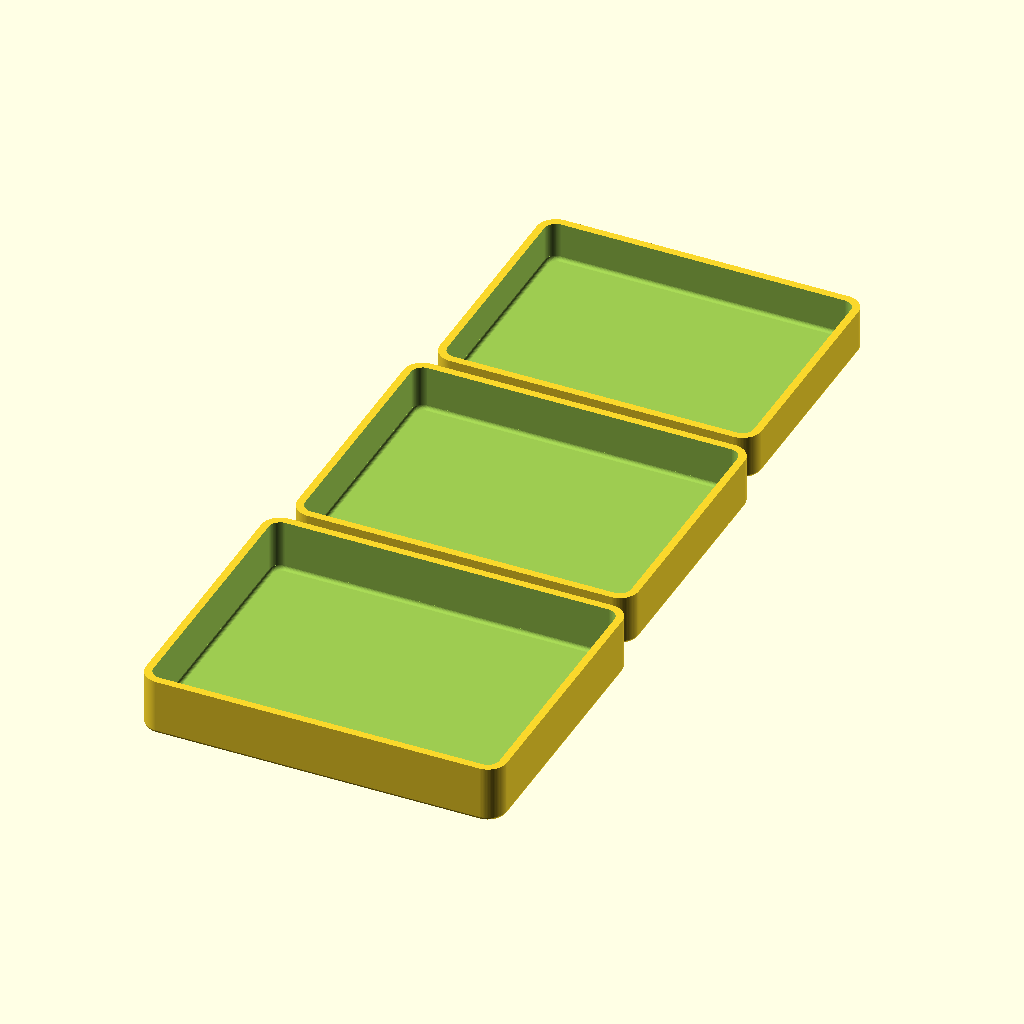
Cell 1: the model at its default parameters.
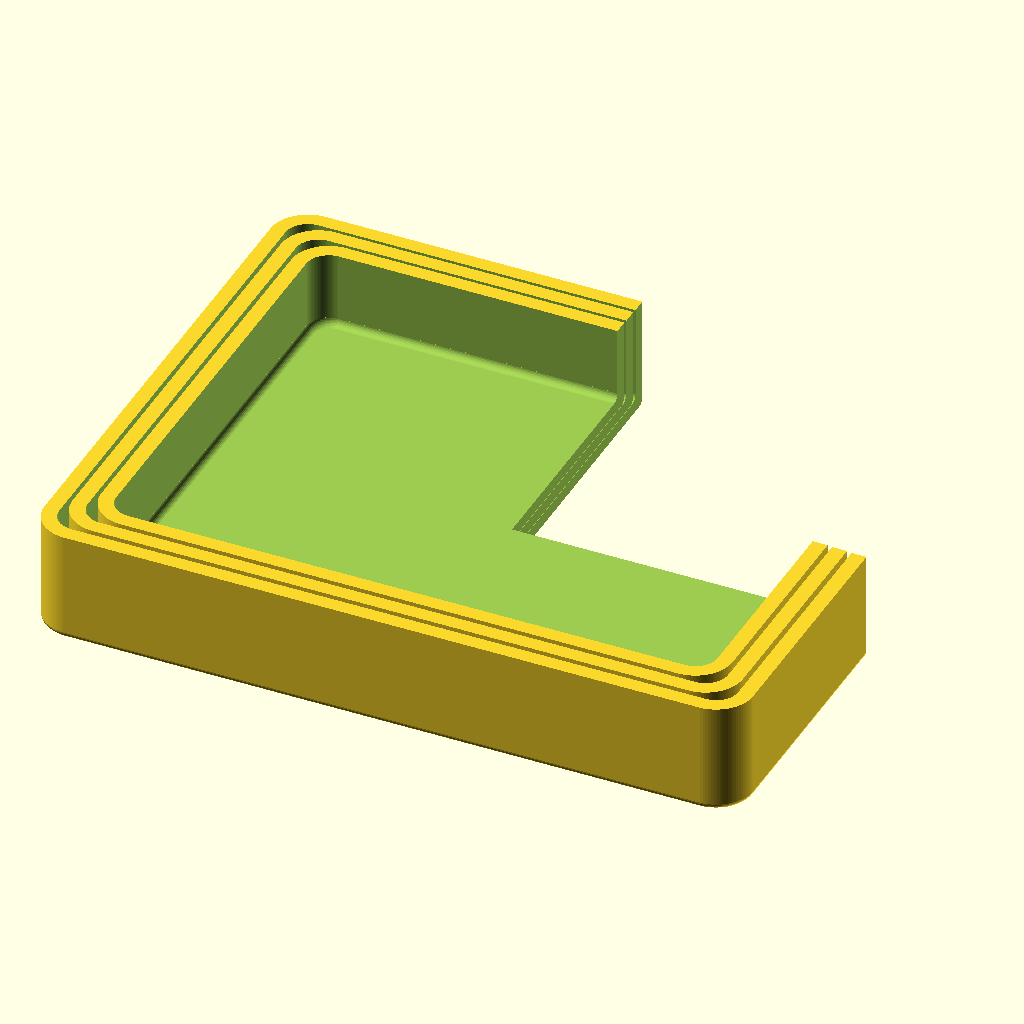
Cell 2: mode = "demo" (everything else at default).
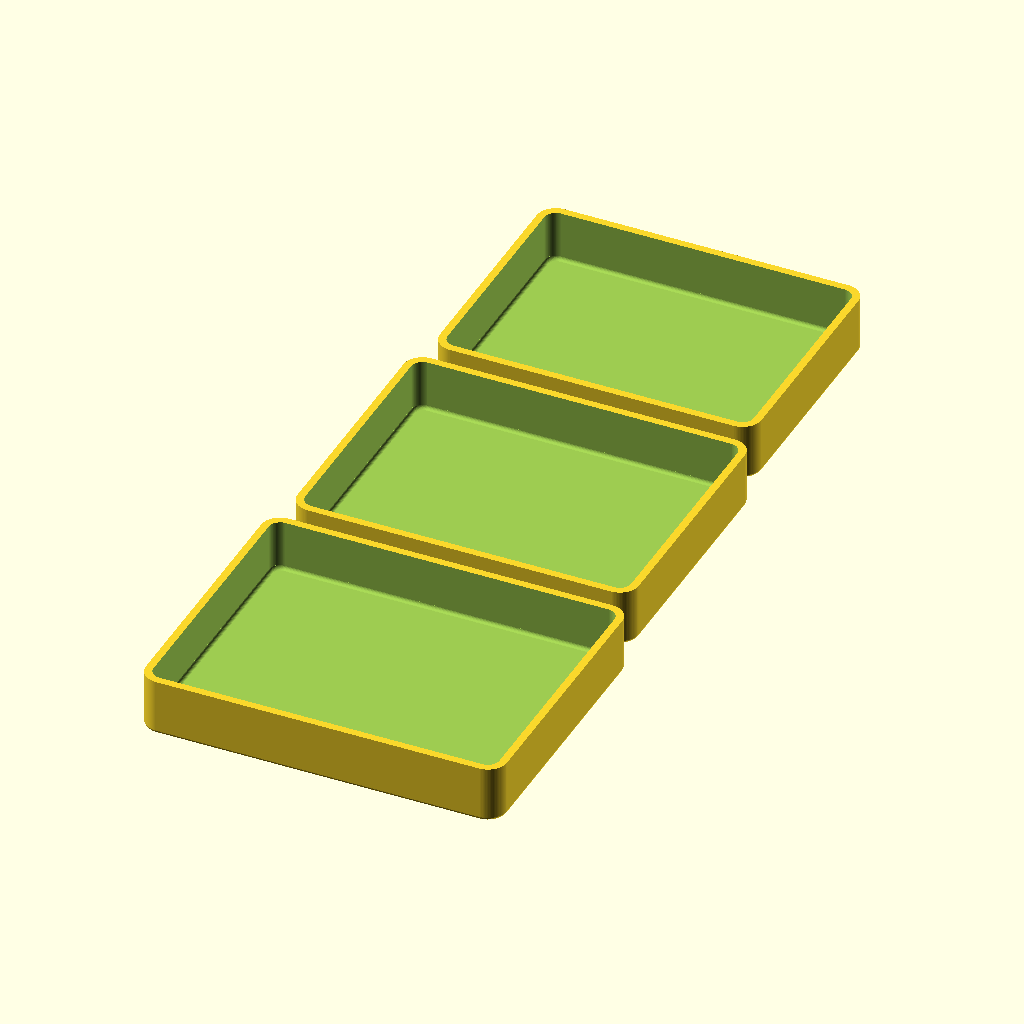
Cell 3: the same model with nested_height = "n".
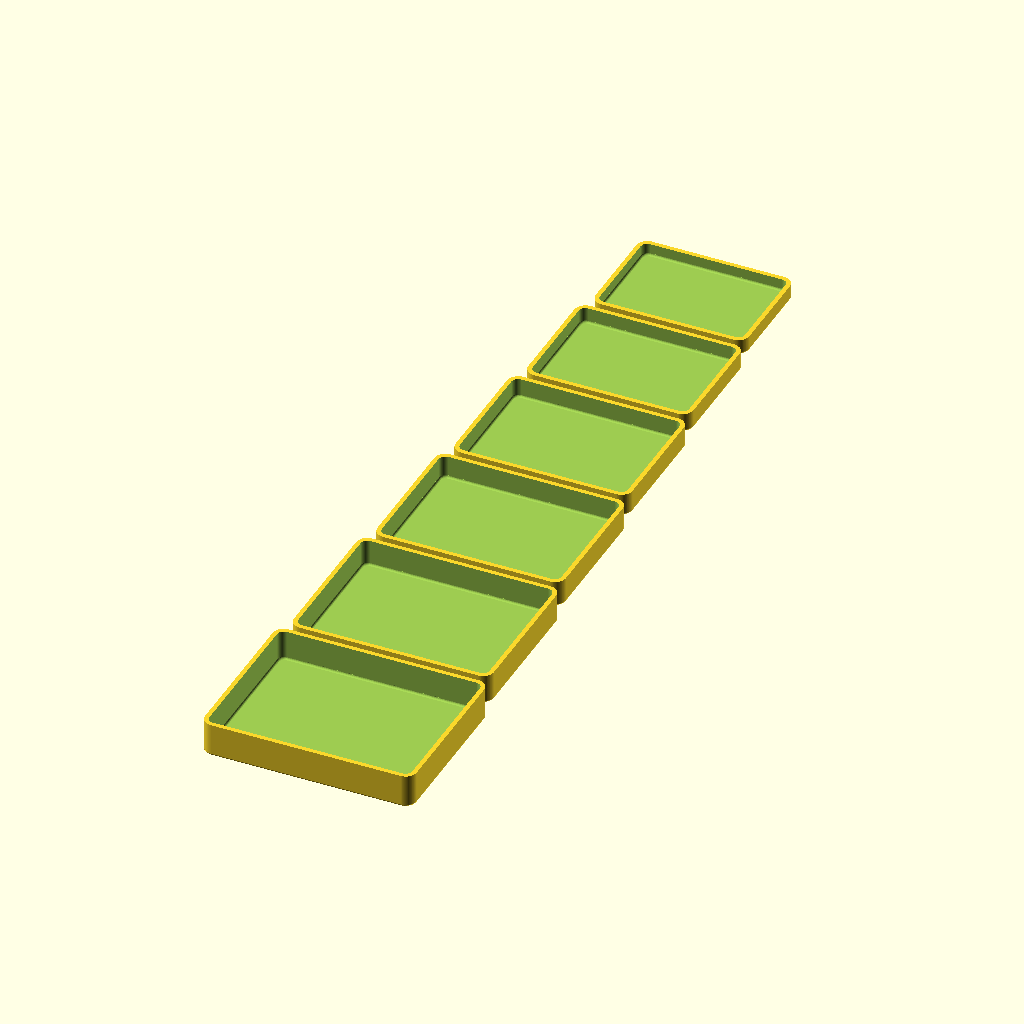
Cell 4 — num_trays set to 6, the other parameters unchanged.
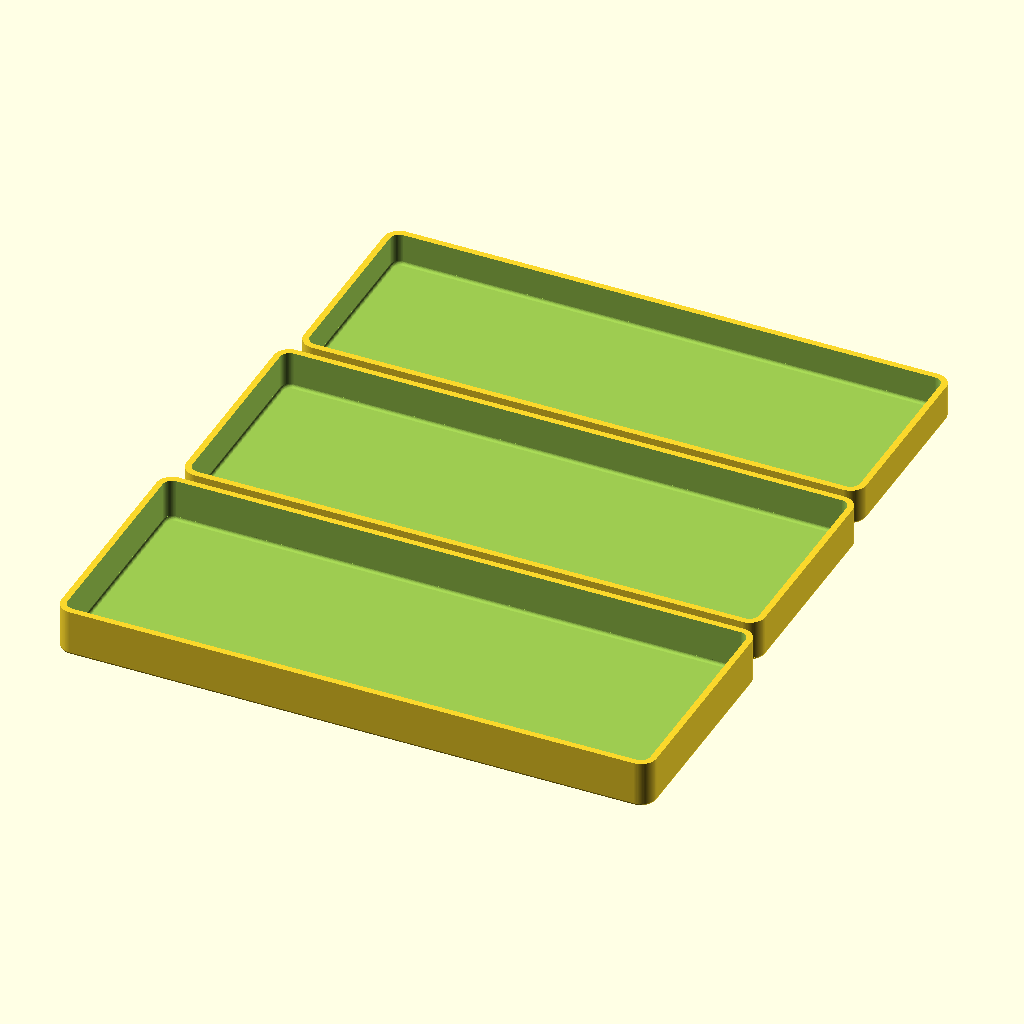
Cell 5: outer_length = 190 (everything else at default).
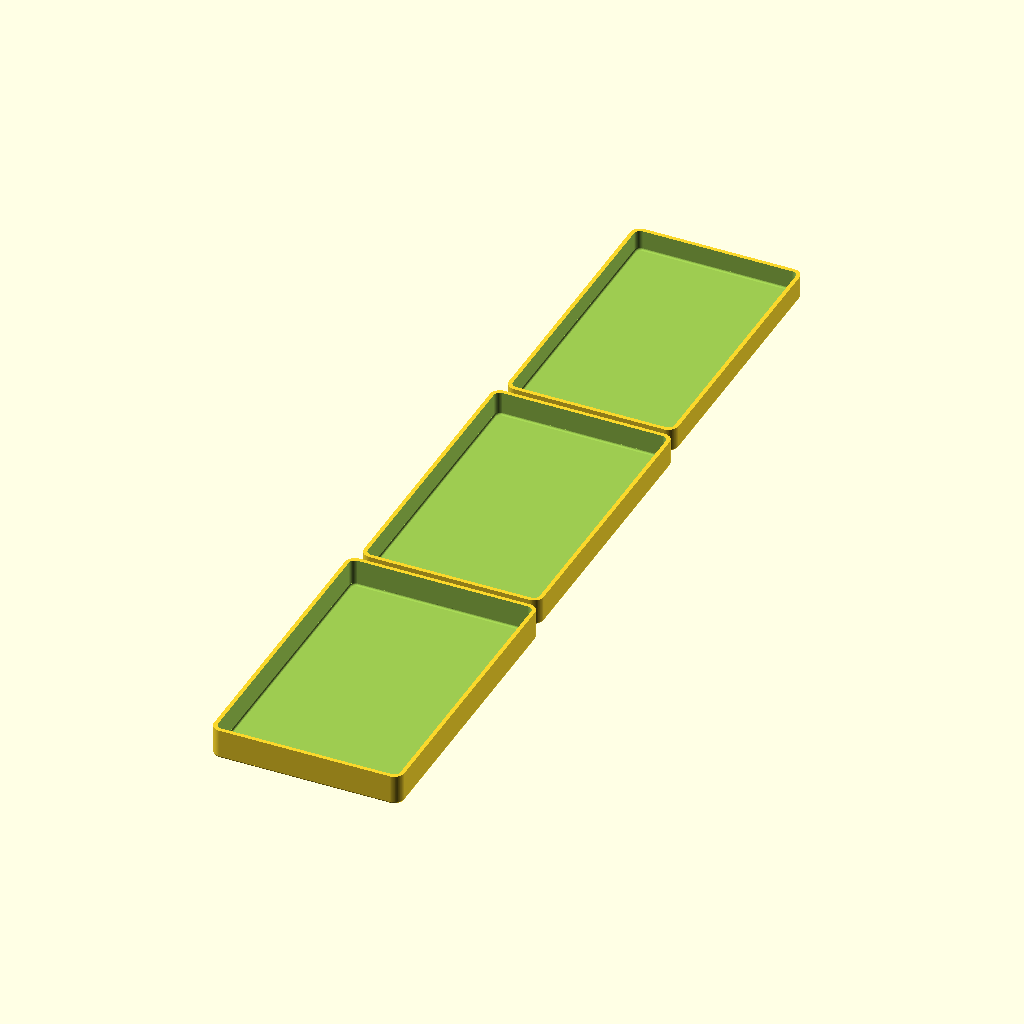
Cell 6: outer_width = 150 (everything else at default).
The same orthographic view direction (rotation 55°, 0°, 25°; colour scheme Cornfield) for every cell, with the view re-fitted per cell, so scale and position can differ between cells.
The OpenSCAD source (inputs/thingiverse/files/thing-1186669/nested-trays.scad):

// Mode. Use "print" for actual printing.
mode = "printing";  // [demo, printing]

// Number of trays to generate.
num_trays = 3;

// Reduce the inner trays height to be flush with the outer tray.
nested_height = "y";  // [y, n]

// Total length of the outer tray.
outer_length = 95;

// Total width of the outer tray.
outer_width = 75;

// Total height of the outer tray. 
outer_height = 15;

// Radius of the side corners. Same for all trays.
side_radius = 5;

// A small radius at the bottom corners of the trays.
bottom_radius = 1.0;

// The thickness of the side wall of each tray.
side_wall = 2;

// The thickness of the bottom of each tray.
bottom_wall = 1.6;

// Allow this space around trays when inserterd inout outer trays.
side_margin = 0.6;

// Assume this vertical space between nested trays. Used to tweak 
// the nesteted height.
bottom_margin = 0.0;

// Vertical spacing in demo mode. Doesn't affect printed models.
demo_bottom_margin = 0.1;

// Space between trays on the printing bed.
printing_space = 5;

/* [Hidden] */

// Tiny distance. Used to maintain manifold.
eps1 = 0.001;

// Smoothness of rounded corners. Higher is smoother.
$fn = 90;

// Rounded on the sides.
module rounded_slab1(l, w, h, r1) {
  dx = l/2-r1;
  dy = w/2-r1;
  hull() {
    translate([dx, dy, 0]) cylinder(r=r1, h=h); 
    translate([dx, -dy, 0]) cylinder(r=r1, h=h);
    translate([-dx, dy, 0]) cylinder(r=r1, h=h);
    translate([-dx, -dy, 0]) cylinder(r=r1, h=h); 
  }
}

module rounded_slab2(l, w, h, r1, r2) {
   translate([0, 0, r2]) minkowski() {
    rounded_slab1(l-2*r2, w-2*r2, eps1, r1-r2);
    sphere(r=r2, $fn=32);
  }
  translate([0, 0, r2])rounded_slab1(l, w, h-r2, r1);
}

module tray(l, w, h, r1, r2) {
  difference() {
    rounded_slab2(l, w, h, r1, r2);
    translate([0, 0, bottom_wall]) 
      rounded_slab2(l-2*side_wall, w-2*side_wall, h, r1-side_wall, r2);
  }
}

// 0 = outer, 1 = one before outer, ...
module tray_by_index(i) {
  l= outer_length - i*2*(side_wall + side_margin);  
  w= outer_width - i*2*(side_wall + side_margin); 
  h = (nested_height == "y") 
      ? (outer_height - i * (bottom_wall + bottom_margin)) 
      : outer_height;
  tray(l, w, h, side_radius, bottom_radius); 
}

module demo_mode() {
  difference() {
    union() {
      for (i =[0:num_trays-1]) {
        translate([0, 0, i*(demo_bottom_margin + bottom_wall)]) tray_by_index(i);
      }
    }
    translate([0, 0, -eps1]) cube([outer_length, outer_width, 2*num_trays*outer_height]);
  }
} 

module printing_mode() {
  for (i =[0:num_trays-1]) {
    translate([0, i*(printing_space + outer_width - i*(side_wall+side_margin)), 0]) tray_by_index(i);
  }
}  

module main() {
  if (mode == "demo") {
    demo_mode();
  } else {
    printing_mode();
  }
}

main();

//rounded_slab2(100, 80, 15, 5, 2);

////translate([0, 0, 2]) rounded_slab2(100-4, 60-4, 15, 5-2, 2);

//translate([0, 0, 2-eps1])rounded_slab1(100, 60, 15-2+eps1, 5);

//translate([0, 0, 0]) rounded_slab2(100, 60, 15, 5, 2);

//#translate([0, 0, 2*eps1]) rounded_slab1(100, 60, 15, 5);






  
  
Customizer parameters (derived from the source; name, type, default, range or options):
mode: string, default "printing", options "demo", "printing"
num_trays: number, default 3
nested_height: string, default "y", options "y", "n"
outer_length: number, default 95
outer_width: number, default 75
outer_height: number, default 15
side_radius: number, default 5
bottom_radius: number, default 1
side_wall: number, default 2
bottom_wall: number, default 1.6
side_margin: number, default 0.6
bottom_margin: number, default 0
demo_bottom_margin: number, default 0.1
printing_space: number, default 5
